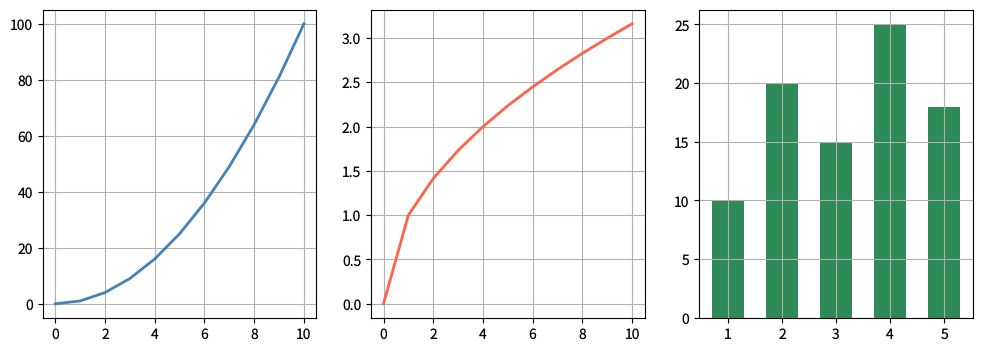

Source code (Python): (Note: this script raises an exception after producing the figure.)
"""gridspec-multi.py — Reference for examples/gridspec-multi.lisp"""
import math
import matplotlib
matplotlib.use('Agg')
import matplotlib.pyplot as plt

plt.rcParams['savefig.dpi'] = 100
plt.rcParams['text.hinting'] = 'none'
plt.rcParams['svg.fonttype'] = 'path'
plt.rcParams['pdf.fonttype'] = 42

fig, axs = plt.subplots(1, 3, figsize=(12, 4))

x = [i * 1.0 for i in range(11)]

# Left panel: quadratic
axs[0].plot(x, [v**2 for v in x], color='steelblue', linewidth=2.0)
axs[0].grid(visible=True)

# Middle panel: square root
axs[1].plot(x, [v**0.5 for v in x], color='tomato', linewidth=2.0)
axs[1].grid(visible=True)

# Right panel: bar chart
axs[2].bar([1, 2, 3, 4, 5], [10, 20, 15, 25, 18], color='seagreen', width=0.6)
axs[2].grid(visible=True)

plt.savefig('reference_images/gridspec-multi.png', dpi=100)
plt.savefig('reference_images/gridspec-multi.svg')
print('Saved reference_images/gridspec-multi.svg')
plt.savefig('reference_images/gridspec-multi.pdf')
print('Saved reference_images/gridspec-multi.pdf')
print('Saved reference_images/gridspec-multi.png')
